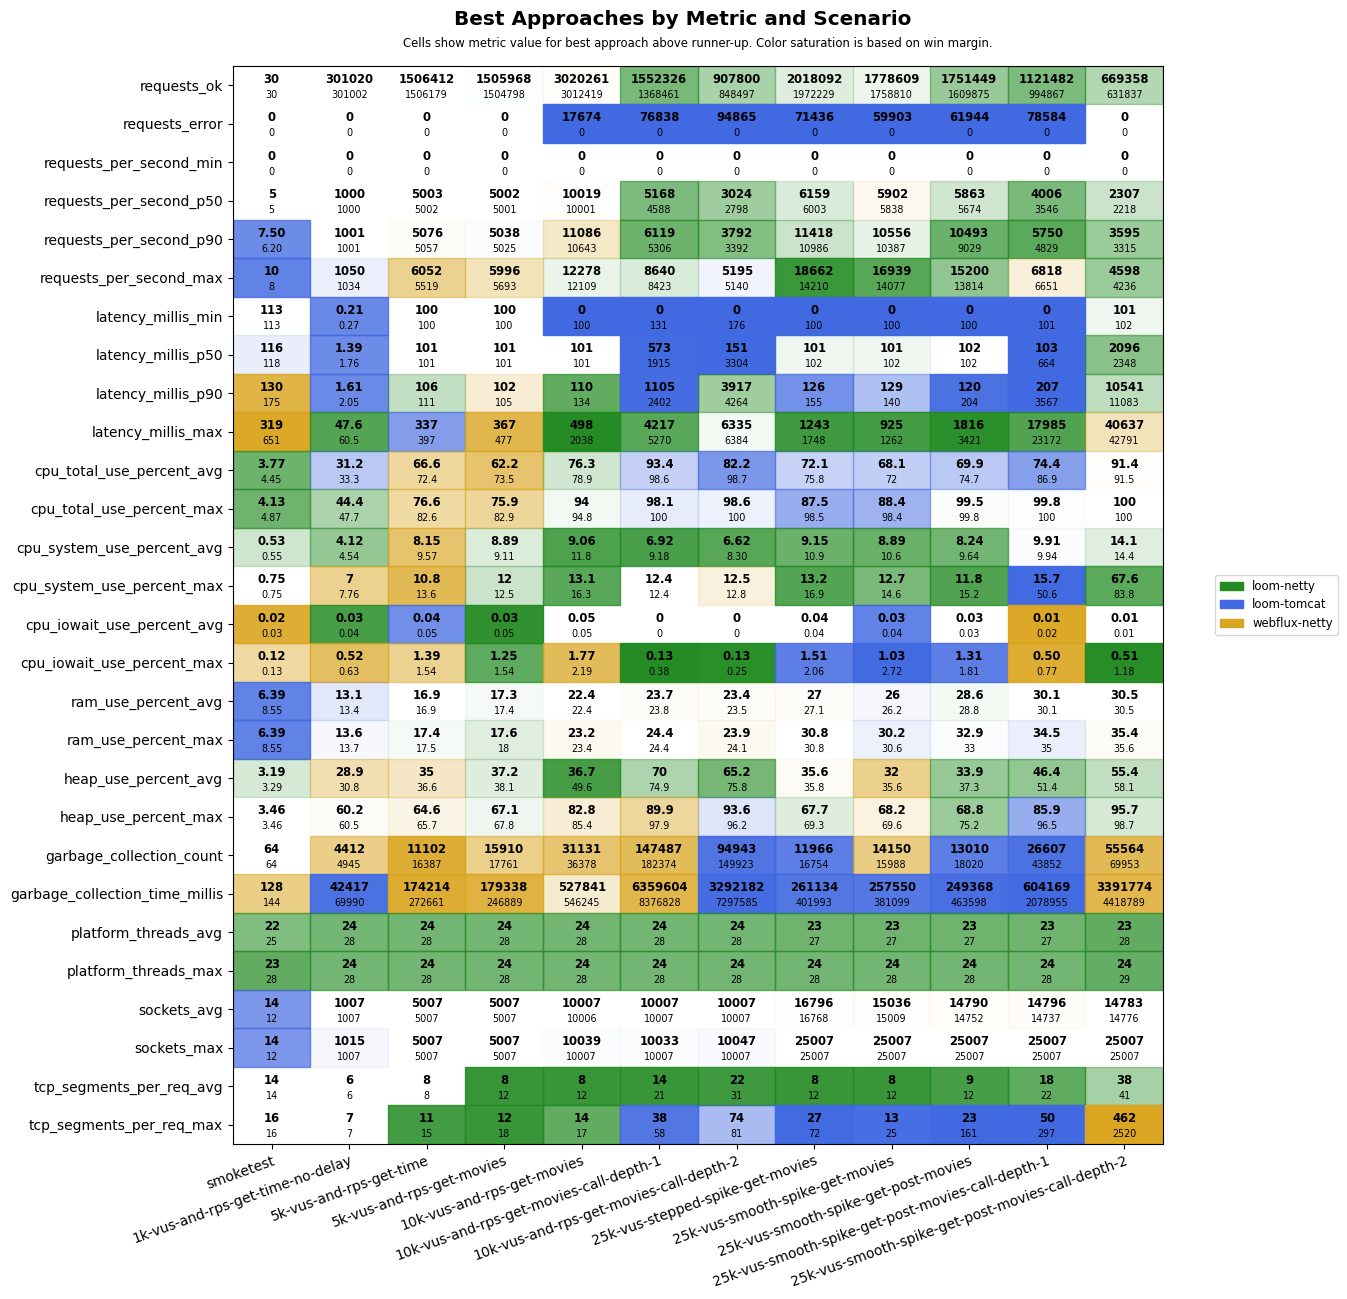

The file beside this chart, header and first rows:
scenario, approach, requests_ok, requests_error, requests_per_second_min, requests_per_second_p50, requests_per_second_p90, requests_per_second_max, latency_millis_min, latency_millis_p50, latency_millis_p90, latency_millis_max, cpu_total_use_percent_avg, cpu_total_use_percent_max, cpu_system_use_percent_avg, cpu_system_use_percent_max, cpu_iowait_use_percent_avg, cpu_iowait_use_percent_max, ram_use_percent_avg, ram_use_percent_max, heap_use_percent_avg, heap_use_percent_max, garbage_collection_count, garbage_collection_time_millis
smoketest, loom-tomcat, 29, 0, 0, 5, 7.50, 10, 113, 116, 584, 1143, 6.14, 15.8, 0.78, 1.50, 0.05, 0.13, 6.39, 6.39, 3.67, 4.24, 64, 144
smoketest, loom-netty, 30, 0, 0, 5, 6.20, 8, 115, 119, 175, 651, 3.77, 4.13, 0.53, 0.75, 0.03, 0.13, 8.55, 8.55, 3.19, 3.46, 64, 224
smoketest, webflux-netty, 30, 0, 0, 5, 6, 6, 113, 118, 130, 319, 4.45, 4.87, 0.55, 0.75, 0.02, 0.12, 8.61, 8.61, 3.29, 3.46, 64, 128
1k-vus-and-rps-get-time-no-delay, loom-tomcat, 300998, 0, 0, 1000, 1001, 1050, 0.21, 1.39, 1.61, 67.5, 31.2, 48.1, 6.60, 14.4, 0.04, 0.63, 13.1, 13.6, 31.9, 61.6, 4945, 42417
1k-vus-and-rps-get-time-no-delay, loom-netty, 301002, 0, 0, 1000, 1001, 1034, 0.66, 1.81, 2.05, 47.6, 34.4, 44.4, 4.12, 7.76, 0.03, 0.67, 13.4, 13.7, 30.8, 60.5, 5911, 92722
1k-vus-and-rps-get-time-no-delay, webflux-netty, 301020, 0, 0, 1000, 1001, 1032, 0.27, 1.76, 2.39, 60.5, 33.3, 47.7, 4.54, 7, 0.04, 0.52, 13.4, 13.9, 28.9, 60.2, 4412, 69990
5k-vus-and-rps-get-time, loom-tomcat, 1506412, 0, 0, 5002, 5057, 5379, 100, 101, 126, 337, 72.4, 85.2, 12.5, 17.6, 0.04, 1.54, 18.5, 19.0, 53.9, 91.4, 19402, 348999
5k-vus-and-rps-get-time, loom-netty, 1505782, 0, 0, 5001, 5014, 5519, 100, 101, 106, 484, 72.6, 82.6, 9.57, 13.6, 0.05, 2.12, 16.9, 17.4, 36.6, 65.7, 16387, 272661
5k-vus-and-rps-get-time, webflux-netty, 1506179, 0, 0, 5003, 5076, 6052, 100, 101, 111, 397, 66.6, 76.6, 8.15, 10.8, 0.05, 1.39, 16.9, 17.5, 35.0, 64.6, 11102, 174214
5k-vus-and-rps-get-movies, loom-tomcat, 1505968, 0, 0, 5002, 5038, 5693, 100, 101, 128, 705, 73.9, 82.9, 11.7, 17.3, 0.05, 1.54, 18.8, 19.4, 53.8, 88.7, 20166, 346355
5k-vus-and-rps-get-movies, loom-netty, 1504798, 0, 0, 5001, 5025, 5542, 100, 101, 105, 477, 73.5, 84.9, 8.89, 12.0, 0.03, 1.25, 17.3, 17.6, 37.2, 67.1, 17761, 246889
5k-vus-and-rps-get-movies, webflux-netty, 1504552, 0, 0, 5000, 5003, 5996, 100, 101, 102, 367, 62.2, 75.9, 9.11, 12.5, 0.05, 1.60, 17.4, 18.0, 38.1, 67.8, 15910, 179338
10k-vus-and-rps-get-movies, loom-tomcat, 3010409, 17674, 0, 10001, 10643, 11967, 0, 101, 134, 60005, 78.9, 94.8, 11.8, 19.1, 0.05, 2.19, 22.4, 23.4, 49.6, 91.3, 66518, 1104460
10k-vus-and-rps-get-movies, loom-netty, 3012419, 0, 0, 10001, 10367, 12278, 100, 101, 110, 498, 76.3, 94.0, 9.06, 13.1, 0.08, 2.67, 22.8, 23.9, 36.7, 85.4, 36378, 546245
10k-vus-and-rps-get-movies, webflux-netty, 3020261, 0, 0, 10019, 11086, 12109, 100, 110, 183, 2038, 86.8, 99.6, 11.8, 16.3, 0.05, 1.77, 22.4, 23.2, 51.9, 82.8, 31131, 527841
10k-vus-and-rps-get-movies-call-depth-1, loom-tomcat, 1174537, 76838, 0, 3798, 4646, 7304, 0, 573, 1105, 60016, 93.4, 98.1, 9.18, 13.4, 0.01, 0.38, 23.8, 24.4, 74.9, 97.9, 268207, 10495822
10k-vus-and-rps-get-movies-call-depth-1, loom-netty, 1552326, 0, 0, 5168, 6119, 8640, 131, 1915, 2402, 4217, 98.6, 100, 6.92, 12.4, 0.00, 0.13, 23.9, 24.5, 70.0, 98.0, 182374, 8376828
10k-vus-and-rps-get-movies-call-depth-1, webflux-netty, 1368461, 0, 0, 4588, 5306, 8423, 191, 2170, 2753, 5270, 98.9, 100, 9.58, 12.4, 0.00, 0.38, 23.7, 24.4, 79.2, 89.9, 147487, 6359604
10k-vus-and-rps-get-movies-call-depth-2, loom-tomcat, 510832, 94865, 0, 1584, 2257, 5195, 0, 151, 20062, 60019, 82.2, 98.6, 9.80, 14.8, 0.03, 0.63, 23.6, 24.1, 77.2, 93.6, 94943, 3292182
10k-vus-and-rps-get-movies-call-depth-2, loom-netty, 907800, 0, 0, 3024, 3792, 5140, 222, 3304, 3917, 6335, 98.7, 100, 6.62, 12.8, 0.00, 0.13, 23.5, 24.1, 65.2, 97.9, 157244, 9588761
10k-vus-and-rps-get-movies-call-depth-2, webflux-netty, 848497, 0, 0, 2798, 3392, 5071, 176, 3533, 4264, 6384, 98.9, 100, 8.30, 12.5, 0.00, 0.25, 23.4, 23.9, 75.8, 96.2, 149923, 7297585
25k-vus-stepped-spike-get-movies, loom-tomcat, 1062788, 71436, 0, 3888, 4524, 4890, 0, 102, 126, 60019, 72.1, 87.5, 11.7, 17.0, 0.04, 1.51, 27.2, 31.2, 45.1, 76.9, 11966, 261134
25k-vus-stepped-spike-get-movies, loom-netty, 2018092, 0, 0, 6159, 11418, 18662, 100, 101, 155, 1243, 75.8, 98.5, 9.15, 13.2, 0.04, 2.63, 27.1, 30.8, 35.8, 67.7, 19180, 493364
25k-vus-stepped-spike-get-movies, webflux-netty, 1972229, 0, 0, 6003, 10986, 14210, 100, 103, 332, 1748, 76.7, 99.8, 10.9, 16.9, 0.04, 2.06, 27.0, 30.8, 35.6, 69.3, 16754, 401993
25k-vus-smooth-spike-get-movies, loom-tomcat, 982103, 59903, 0, 3895, 4333, 4619, 0, 102, 129, 60013, 68.1, 88.4, 11.0, 14.6, 0.03, 1.03, 26.0, 30.2, 37.5, 71.1, 15988, 257550
25k-vus-smooth-spike-get-movies, loom-netty, 1778609, 0, 0, 5838, 10556, 16939, 100, 101, 140, 925, 72.0, 98.4, 8.89, 12.7, 0.04, 2.94, 26.4, 31.0, 35.6, 69.6, 16367, 456757
25k-vus-smooth-spike-get-movies, webflux-netty, 1758810, 0, 0, 5902, 10387, 14077, 100, 102, 237, 1262, 72.2, 99.6, 10.6, 16.4, 0.04, 2.72, 26.2, 30.6, 32.0, 68.2, 14150, 381099
25k-vus-smooth-spike-get-post-movies, loom-tomcat, 987338, 61944, 0, 3891, 4376, 4756, 0, 102, 120, 60021, 69.9, 99.8, 9.97, 15.2, 0.03, 1.31, 28.8, 32.9, 39.6, 75.2, 13010, 249368
25k-vus-smooth-spike-get-post-movies, loom-netty, 1751449, 0, 0, 5863, 10493, 15200, 100, 102, 204, 1816, 74.7, 99.5, 8.24, 11.8, 0.04, 2.14, 28.6, 33.0, 33.9, 68.8, 18020, 463598
25k-vus-smooth-spike-get-post-movies, webflux-netty, 1609875, 0, 0, 5674, 9029, 13814, 100, 114, 941, 3421, 77.7, 100, 9.64, 15.5, 0.03, 1.81, 29.2, 34.4, 37.3, 83.4, 18809, 600522
25k-vus-smooth-spike-get-post-movies-cal…, loom-tomcat, 741621, 78584, 0, 2667, 3370, 4079, 0, 103, 207, 60145, 74.4, 99.8, 9.91, 15.7, 0.02, 0.88, 30.2, 34.5, 54.6, 85.9, 26607, 604169
25k-vus-smooth-spike-get-post-movies-cal…, loom-netty, 1121482, 0, 0, 4006, 5750, 6651, 101, 664, 3567, 17985, 86.9, 100, 9.94, 51.9, 0.02, 0.77, 30.1, 35.0, 46.4, 97.1, 46915, 2279823
25k-vus-smooth-spike-get-post-movies-cal…, webflux-netty, 994867, 0, 0, 3546, 4829, 6818, 101, 1138, 4556, 23172, 87.9, 100, 10.7, 50.6, 0.01, 0.50, 30.1, 35.9, 51.4, 96.5, 43852, 2078955
25k-vus-smooth-spike-get-post-movies-cal…, loom-netty, 669358, 0, 0, 2307, 3595, 4598, 101, 2096, 10541, 42791, 91.5, 100, 14.1, 67.6, 0.01, 0.51, 30.5, 35.6, 55.4, 95.7, 69953, 4418789
25k-vus-smooth-spike-get-post-movies-cal…, webflux-netty, 631837, 0, 0, 2218, 3315, 4236, 102, 2348, 11083, 40637, 91.4, 100, 14.4, 83.8, 0.01, 1.18, 30.5, 35.4, 58.1, 98.7, 55564, 3391774
